pico-8 play session: no input (idle)

[t = 1 s] idle ~1s (no d-pad/buttons)
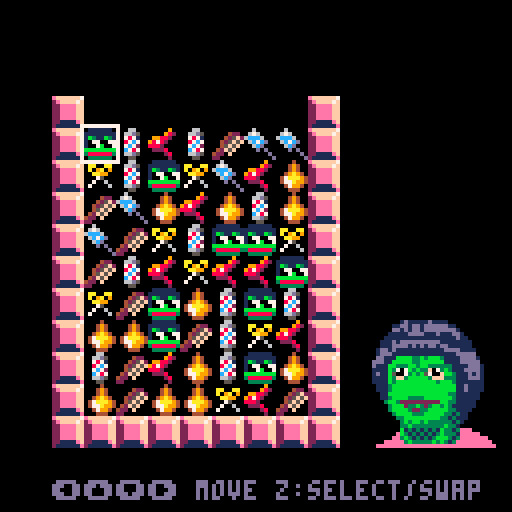
[t = 6 s] idle ~6s (no d-pad/buttons)
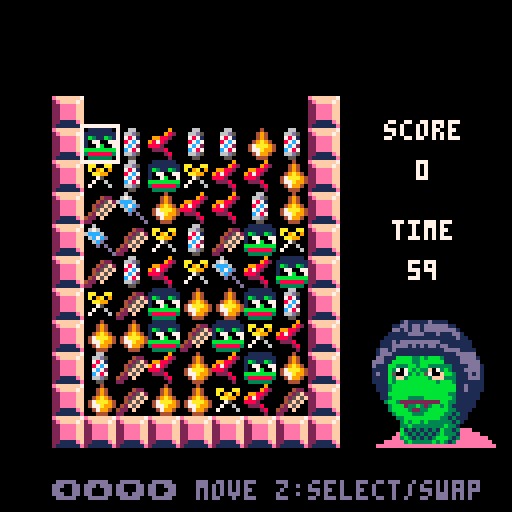
[t = 8 s] idle ~8s (no d-pad/buttons)
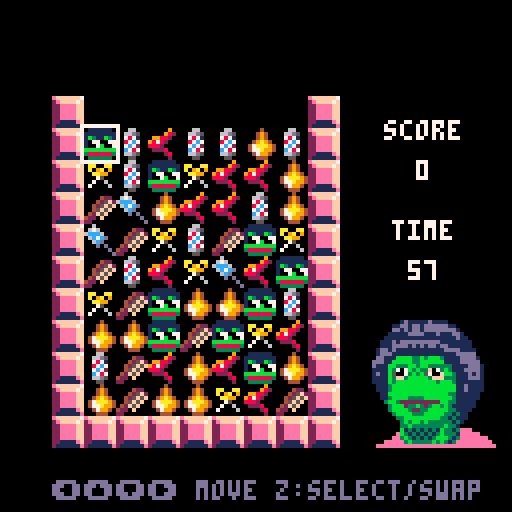

pico-8 cartridge
version 36
__lua__
-- hairpepe super shine
-- by 8bit-acid-lab feat. ayalan

-- tile stuff
tiles={}
type_num=7
tilew=7
tileh=9
offsety=4
offsetx=-15

-- cursor stuff
cur_x=1
cur_y=1
cur_slct_x=-1
cur_slct_y=-1
cur_blink=0
cur_blink_fr=20

-- game stuff
match_cnt=3
game_state=0 -- 0:title, 1:game, 2:gameover
gameover_reason=""
gameover_screen_slct=0

music_start=9
music_bgm=25
music_bgm_fast=33
music_gameover=0
music(music_start,0,13)

function _init()
 for y=1,tileh do
  tiles[y]={}
  for x=1,tilew do
   tiles[y][x]=-1
  end
 end

 tiles_initialized=false
 wait_for_clearing=0
 score=0
 time_left=60*30 --1min
 wait_for_pepe=0
 wait_for_angry_pepe=0

 -- bomb
 wanted_new_bomb_tile_type=-1
 bomb_spr_offset=16
 wait_for_bomb=6

 -- for checking illegal moves
 should_match=false
 swapped_x1=-1
 swapped_y1=-1
 swapped_x2=-1
 swapped_y2=-1

 -- hint message
 display_hint=false
 hint_x=-1
 hint_y=-1

 -- stars in start screen
 star_x={}
 star_y={}
 star_speed={}
 star_blink_wait={}
 star_blink_current_wait={}
 for i=1,30 do
  add(star_x,flr(rnd(128)))
  add(star_y,flr(rnd(128)))
  add(star_speed,rnd(1.0)+0.5)
  local wait=flr(rnd(5*30)+1*30)
  add(star_blink_wait,wait)
  add(star_blink_current_wait,wait)
 end
 wait_for_star=2

 -- for gameover music
 wait_for_gameover_music=0
 should_play_gameover_music=false
end

function inform_invalid_move()
 sfx(23) -- Invalid move
 wait_for_angry_pepe=30
 wait_for_pepe=0
end

function switch_to_normal_bgm_mode()
 music(-1,300)
 music(music_bgm,0,13)
 wait_for_angry_pepe=0
end

function switch_to_hurry_bgm_mode()
 music(-1,300)
 music(music_bgm_fast,0,13)
 wait_for_angry_pepe=20*30 --20sec
end

function move_cursor()
 if btnp(0) then
  if cur_x > 1 then
   cur_x-=1
  else
   inform_invalid_move()
  end
 end
 if btnp(1) then
  if cur_x < tilew then
   cur_x+=1
  else
   inform_invalid_move()
  end
 end
 if btnp(2) then
  if cur_y > 1 then
   cur_y-=1
  else
   inform_invalid_move()
  end
 end
 if btnp(3) then
  if cur_y < tileh then
   cur_y+=1
  else
   inform_invalid_move()
  end
 end
end

function move_cursor_selected()
 -- to revert position if we move too far away from selected tile
 local tmp_x=cur_x
 local tmp_y=cur_y
 move_cursor()
 if abs(cur_slct_x - cur_x) + abs(cur_slct_y - cur_y) > 1 then
  cur_x=tmp_x
  cur_y=tmp_y
  inform_invalid_move()
 end
end

function select_cursor()
 if btnp(4) then
  if cur_slct_x == -1 then
   -- select this tile
   cur_slct_x=cur_x
   cur_slct_y=cur_y
   sfx(21) -- Object select
  else
   -- something was selected
   swap_tiles(cur_slct_x,cur_slct_y,cur_x,cur_y)

   should_match=true
   swapped_x1=cur_slct_x
   swapped_y1=cur_slct_y
   swapped_x2=cur_x
   swapped_y2=cur_y

   if cur_slct_x == cur_x and cur_slct_y == cur_y then
    should_match=false
   else
    sfx(14) -- Swap Position
   end

   -- reset selection
   cur_slct_x=-1
   cur_slct_y=-1
  end
 end
end

function draw_gameover()
 cls(0)
 print("game over",20,25,7)
 print(gameover_reason,20,35,7)
 print("score: "..score,20,50,7)

 if gameover_screen_slct == 0 then
  print("> share",20,80,14)
  print("  play again",20,90,7)
 else
  print("  share",20,80,7)
  print("> play again",20,90,14)
 end

 if wait_for_pepe > 0 then
  wait_for_pepe-=1
 else
  wait_for_pepe=150
 end

 local x=85
 local y=55
 local n=8 -- opened eyes
 if wait_for_pepe < 4 then
  n=64 -- half opened eyes
 elseif wait_for_pepe < 8 then
  n=68 -- closed eyes
 elseif wait_for_pepe < 12 then
  n=64 -- half opened eyes
 elseif wait_for_pepe < 16 then
  n=68 -- closed eyes
 elseif wait_for_pepe < 20 then
  n=64 -- half opened eyes
 end
 spr(n,x,y,4,4)
end

function draw_gameover_share()
 cls(0)

 local x=64-20
 local y=20
 spr(192,x,y,5,4) -- QR code

 local x=64-20
 local y=20+32
 spr(197,x,y,5,1) -- QR code

 print("share on twitter",30,65,7)
 print("don't forget to include a",15,80,7)
 print("screenshot of your score!",15,90,7)

 print("🅾️ return to score",26,105,14)
end

function make_bomb(tile_type)
 local cnt=0
 local candidates_x={}
 local candidates_y={}
 for y=1,tileh do
  for x=1,tilew do
   if tiles[y][x] == tile_type then
    cnt+=1
    candidates_x[cnt]=x
    candidates_y[cnt]=y
   end
  end
 end
 if cnt == 0 then
  wanted_new_bomb_tile_type=tile_type+bomb_spr_offset
 else
  local num = flr(rnd(cnt)) + 1
  tiles[candidates_y[num]][candidates_x[num]] = tile_type + bomb_spr_offset
 end
end

function destroy_by_bomb(tile_type)
 local cnt=0
 for y=1,tileh do
  for x=1,tilew do
   if get_tile_type(tiles[y][x]) == tile_type then
    tiles[y][x]=-1
    cnt+=1
   end
  end
 end
 if cnt > 0 then
  sfx(37) -- Bomb
  score+=cnt*cnt
 end
end

function exists_match(x, y)
 local tile_type = get_tile_type(tiles[y][x])

 local cnt=0
 for i=1,tileh do
  if get_tile_type(tiles[i][x]) == tile_type then
   cnt+=1
  elseif match_cnt > cnt and cnt > 0 then
   cnt=0
  end
 end
 if cnt >= match_cnt then
  hint_x=x
  hint_y=y
  return true
 end

 cnt=0
 for i=1,tilew do
  if get_tile_type(tiles[y][i]) == tile_type then
   cnt+=1
  elseif match_cnt > cnt and cnt > 0 then
   cnt=0
  end
 end
 if cnt >= match_cnt then
  hint_x=x
  hint_y=y
  return true
 end

 return false
end

function exists_match_after_move(x0,y0,x1,y1)
 local exists=false
 swap_tiles(x0,y0,x1,y1)
 if exists_match(x0,y0) then
  exists = true
 elseif exists_match(x1,y1) then
  exists = true
 end
 swap_tiles(x0,y0,x1,y1)
 return exists
end

function can_move()
 for y=1,tileh-1 do
  for x=1,tilew-1 do
   if exists_match_after_move(x,y,x+1,y) then
    return true
   end
   if exists_match_after_move(x,y,x,y+1) then
    return true
   end
  end
 end
 for y=1,tileh-1 do
  if exists_match_after_move(tilew,y,tilew,y+1) then
   return true
  end
 end
 for x=1,tilew-1 do
  if exists_match_after_move(x,tileh,x+1,tileh) then
   return true
  end
 end
 return false
end

function get_tile_type(tile)
 if tile > type_num then
  return tile-bomb_spr_offset
 end
 return tile
end

-- returns: max_matched_cnt, tile_type, include_bomb
function clear_match()
 local max_cnt=0
 local include_bomb=false
 local tile_type=-1
 local horizontal_matched=false
 local vertical_matched=false
 for y=1,tileh do
  for x=1,tilew do
   local tt=get_tile_type(tiles[y][x])
   if tile_type > 0 and tt == -1 then
    tt=tile_type
   end
   if tile_type > 0 and not (tile_type == tt) then
    goto continue
   end

   -- horizontal
   local cnt_h=0
   if not horizontal_matched then
    for x1=x,tilew do
     local t=get_tile_type(tiles[y][x1])
     if t == -1 or t == tt then
      cnt_h+=1
     else
      break
     end
    end
   end

   -- vertical
   local cnt_v=0
   if not vertical_matched then
    for y1=y,tileh do
     local t=get_tile_type(tiles[y1][x])
     if t == -1 or t == tt then
      cnt_v+=1
     else
      break
     end
    end
   end

   if cnt_h >= match_cnt then
    local include_bomb_h=clear_horizontally(x,y,cnt_h)
    include_bomb=include_bomb or include_bomb_h
    score+=cnt_h*cnt_h
    tile_type=tt
    horizontal_matched=true
    if cnt_h > max_cnt then
     max_cnt=cnt_h
    end
   end
   if cnt_v >= match_cnt then
    local include_bomb_v=clear_vertically(x,y,cnt_v)
    include_bomb=include_bomb or include_bomb_v
    score+=cnt_v*cnt_v
    tile_type=tt
    vertical_matched=true
    if cnt_v > max_cnt then
     max_cnt=cnt_v
    end
   end

   ::continue::
  end
 end
 if horizontal_matched or vertical_matched then
  return max_cnt,tile_type,include_bomb
 end
 return 0,0,false
end

function clear_horizontally(x,y,cnt)
 local include_bomb=false
 for i=0,cnt-1 do
  if tiles[y][x+i] > type_num then
   include_bomb=true
  end
  tiles[y][x+i]=-1
 end
 return include_bomb
end

function clear_vertically(x,y,cnt)
 local include_bomb=false
 for i=0,cnt-1 do
  if y+i > tileh then
   break
  end
  if tiles[y+i][x] > type_num then
   include_bomb=true
  end
  tiles[y+i][x]=-1
 end
 return include_bomb
end

function exists_empty_tiles()
 for y=1,tileh do
  for x=1,tilew do
   if tiles[y][x] < 1 then
    return true
   end
  end
 end
 return false
end

function swap_tiles(x0,y0,x1,y1)
 t0=tiles[y0][x0]
 t1=tiles[y1][x1]
 tiles[y0][x0]=t1
 tiles[y1][x1]=t0
end

function move_down_tiles()
 for y=tileh,2,-1 do
  for x=1,tilew do
   if tiles[y][x] < 1 and tiles[y-1][x] > 0 then
    swap_tiles(x,y,x,y-1)
    if tiles_initialized then
     return
    end
   end
  end
 end
end

function fill_top_tiles()
 for x=1,tilew do
  if tiles[1][x] < 1 then
   if wanted_new_bomb_tile_type > 0 then
    tiles[1][x]=wanted_new_bomb_tile_type
    wanted_new_bomb_tile_type=-1
   else
    tiles[1][x]=flr(rnd(type_num))+1
   end
  end
 end
end

function update_game()
 if not tiles_initialized then
  score=0
  time_left=60*30 --1min
 end

 if exists_empty_tiles() then
  move_down_tiles()
  fill_top_tiles()
  return
 end

 if wait_for_clearing > 0 then
  wait_for_clearing-=1
  return
 end

 local matched_cnt,matched_tile_type,include_bomb=clear_match()
 if matched_cnt > 0 then
  should_match=false
  sfx(20) -- Line Clear
  if (time_left < 20*30) and (time_left > 15*30) then
   switch_to_normal_bgm_mode()
  end
  time_left+=5*30
  wait_for_clearing=5
  if include_bomb then
   destroy_by_bomb(matched_tile_type)
  end
  if matched_cnt >= 4 then
   make_bomb(matched_tile_type)
  end
  return
 elseif should_match then
  should_match=false
  swap_tiles(swapped_x1,swapped_y1,swapped_x2,swapped_y2)
  inform_invalid_move()
 end

 if not tiles_initialized then
  tiles_initialized = true
 end

 if (not can_move() or time_left <= 0) and game_state != 2 then
  game_state=2
  if time_left <= 0 then
   gameover_reason="out of time!"
  else
   gameover_reason="no remaining moves!"
  end
  gameover_screen_slct=0
  music(-1,300)
  sfx(22) -- Gameover
  wait_for_gameover_music=3.5*30 --3.5sec
  should_play_gameover_music=true
 end

 cur_blink+=1
 if cur_blink > cur_blink_fr then
  cur_blink=0
 end

 -- cursor movement
 if cur_slct_x == -1 then
  move_cursor()
 else
  move_cursor_selected()
 end
 select_cursor()

-- press 'x' + '⬇️' to display hint
--  if btnp(5) and btnp(3) then
--   if display_hint then
--    display_hint=false
--   else
--    display_hint=true
--   end
--  end
end

function _update()
 if game_state == 0 then
  if btnp(4) then
   game_state=1
   music(-1,300)
   music(music_bgm,0,13)
  end
 elseif game_state == 1 then
  update_game()
 elseif game_state == 2 then
  if btnp(0) or btnp(1) or btnp(2) or btnp(3) then
   gameover_screen_slct=(gameover_screen_slct+1)%2
  end
  if btnp(4) or btnp(5) then
   if gameover_screen_slct == 0 then
    game_state=3
   else
    _init()
    game_state=1
    music(-1,300)
    music(music_bgm,0,13)
   end
  end
  if wait_for_gameover_music > 0 then
   wait_for_gameover_music-=1
  elseif should_play_gameover_music then
   should_play_gameover_music=false
   music(music_gameover,30,13)
  end
 else
  if btnp(4) or btnp(5) then
   game_state=2
  end
 end
end

function print_c(s,x,y,c)
 print(s,x-((#s * 4)/2),y,c)
end

function draw_title()
 for i=1,#star_x do
  local color = 6
  local color2 = 13
  if star_speed[i] < 1.0 then
   color = 13
   color2 = 1
  elseif star_speed[i] < 0.75 then
   color = 1
   color2 = 1
  end

  if star_blink_current_wait[i] > 0 then
   star_blink_current_wait[i]-=1
   if star_blink_current_wait[i] < 6 then
    color = 1
    color2 = 1
   end
  else
   star_blink_current_wait[i]=star_blink_wait[i]
  end

  pset(star_x[i], star_y[i], color)
  pset(star_x[i] + 1, star_y[i], color2)
  pset(star_x[i], star_y[i] + 1, color2)
  pset(star_x[i] - 1, star_y[i], color2)
  pset(star_x[i], star_y[i] - 1, color2)
 end

if wait_for_star > 0 then
 wait_for_star-=1
else
 wait_for_star=2

 for i=1,#star_y do
  local inv=-1
  if flr(rnd(2)) == 0 then
   inv=1
  end

  local sy = star_y[i]
  sy += star_speed[i]
  if sy > 128 then
   sy -= 128
   elseif sy < 0 then
   sy += 128
  end
  star_y[i] = sy

  if flr(rnd(10)) == 0 then
   local sx = star_x[i]
   sx += 1 * inv
   if sx > 128 then
    sx -= 128
   elseif sx < 0 then
    sx += 128
   end
   star_x[i] = sx
  end
 end
 end

 local x=64-16
 local y=64+5

 if wait_for_pepe > 0 then
  wait_for_pepe-=1
 else
  wait_for_pepe=150
 end

 local n=12 -- opened eyes
 if wait_for_pepe < 4 then
  n=64 -- half opened eyes
 elseif wait_for_pepe < 8 then
  n=68 -- closed eyes
 elseif wait_for_pepe < 12 then
  n=64 -- half opened eyes
 elseif wait_for_pepe < 16 then
  n=68 -- closed eyes
 elseif wait_for_pepe < 20 then
  n=64 -- half opened eyes
 end
 spr(n,x,y,4,4)

 function zspr(n,w,h,dx,dy,dz)
  sspr(8*(n%16),8*flr(n/16),8*w,8*h,dx,dy,8*w*dz,8*h*dz)
 end

 zspr(128,7,4,8,16,2)
 print_c("ayalan & 8bitacidlab present", 66, 10, 13)
 print_c("press z to start", 64, 110, 7)
end

function draw_tiles()
 if wait_for_bomb > 0 then
  wait_for_bomb-=1
 else
  wait_for_bomb=6
 end

 cx=64-(tilew*8)/2+offsetx
 cy=64-(tileh*8)/2+offsety

 for y=0,tileh+1 do
  xpos=cx-1*8
  ypos=cy+(y-1)*8
  spr(33,xpos,ypos)
  xpos=cx+tilew*8
  spr(33, xpos, ypos)
 end
 for x=1,tilew do
  xpos=cx+(x-1)*8
  ypos=cy+tileh*8
  spr(33,xpos,ypos)
 end

 for y=1,tileh do
  for x=1,tilew do
   xpos=cx+(x-1)*8
   ypos=cy+(y-1)*8
   local n=tiles[y][x]
   -- for bomb blink
   if tiles[y][x] > type_num then
    if wait_for_bomb%6 >= 3 then
     n-=bomb_spr_offset
    end
   end
   spr(n,xpos,ypos)
  end
 end

 for y=1,tileh do
  for x=1,tilew do
   xpos=cx+(x-1)*8
   ypos=cy+(y-1)*8

   local c=7
   if cur_slct_x != -1 then
    c=14
   end
   if x == cur_x and y == cur_y then
    rect(xpos-1,ypos-1,xpos+8,ypos+8,c)
   end

   if x==cur_slct_x and y==cur_slct_y and cur_blink > cur_blink_fr/2 then
    rect(xpos,ypos,xpos+7,ypos+7,7)
   end
  end
 end
end

function draw_score()
 if not tiles_initialized then
  return
 end
 print_c("score",106,30,7)
 print_c(""..score,106,40,7)
end

function draw_time_left()
 if not tiles_initialized then
  return
 end
 if time_left > 0 then
  time_left-=1
 end
 if time_left == 20*30 then
  switch_to_hurry_bgm_mode()
 end
 print_c("time",106,55,7)
 print_c(""..flr(time_left/30),106,65,7)
 if display_hint then
  print("hint:"..hint_x..","..hint_y,14,115,6)
 end
end

function draw_pepe()
 local x=92
 local y=80

 if wait_for_angry_pepe > 0 then
  wait_for_angry_pepe-=1
  local n=140 -- angry pepe
  local offset=0
  if wait_for_angry_pepe%4 >= 2 then
   offset=1
  end
  spr(n,x+offset,y,4,4)
  return
 end

 if wait_for_pepe > 0 then
  wait_for_pepe-=1
 else
  wait_for_pepe=150
 end

 local n=12 -- opened eyes
 if wait_for_pepe < 4 then
  n=64 -- half opened eyes
 elseif wait_for_pepe < 8 then
  n=68 -- closed eyes
 elseif wait_for_pepe < 12 then
  n=64 -- half opened eyes
 elseif wait_for_pepe < 16 then
  n=68 -- closed eyes
 elseif wait_for_pepe < 20 then
  n=64 -- half opened eyes
 end
 spr(n,x,y,4,4)
end

function draw_game()
 draw_tiles()
 draw_score()
 draw_time_left()
 draw_pepe()
 print("⬅️⬆️⬇️➡️ move z:select/swap", 13, 120, 13)
end

function _draw()
 cls(0)
 if game_state == 0 then
  draw_title()
 elseif game_state == 1 then
  draw_game()
 elseif game_state == 2 then
  draw_gameover()
 else
  draw_gameover_share()
 end
end
__gfx__
0000000001111110000000000060000000066000000040000000000000000900000000001d11111d1111000000000000000000001d11111d1111000000000000
000000001111111100004220067600000066d500000494000aa00aa00000982000000011dd1dd1dddddd11000000000000000011dd1dd1dddddd110000000000
000000001b311b31000425f26ccc600000787100000494000a09a09009988200000000dd1d1dd1dddddddd1000000000000000dd1d1dd1dddddddd1000000000
000000001077007700425f5f06c7cd000087c7000049a94000aa9900987820000000011111dddd111d111dd1000000000000011111dddd111d111dd100000000
000000001007b0070045f5f0006cd000007c7200047aaa9400075000888200000000111111111111111111d1100000000000111111111111111111d110000000
00000000bbbbbbbb042f5f00000d0d0000c787000477a9940070060002228000000111d1dddddddddd11111111000000000111d1dddddddddd11111111000000
00000000388888834220f000000000d00066d500004799400700006000002800000111dddd1d1d1dd1dd111111000000000111dddd1d1d1dd1dd111111000000
0000000003333330220000000000000d00055000000444000000000000000200001dd1d111111111111dddd111100000001dd1d111111111111dddd111100000
0000000007777770000000000070000000077000000070000000000000000700001ddd1111111111111111ddddd00000001ddd1111111111111111ddddd00000
000000007777777700007770077700000077770000077700077007700000777000dd111bbbbbbbbbbb31111dddd1000000dd111bbbb33b3bbb31111dddd10000
00000000777777770007777777777000007777000007770007077070077777000ddd11bbbbbbbbbbbbb1111ddddd00000ddd11bbbbb33bbbbbb1111ddddd0000
00000000707700770077777707777700007777000077777000777700777770000d111bb3773bbbb7733331111ddd10000d111bb333bb3bb3333331111ddd1000
000000007007700700777770007770000077770007777777000770007777000001111b3707bbbb3f073b3111dddd100001111b3707b3b33f073b3111dddd1000
000000007777777707777700000707000077770007777777007007000777700001d11b50073bbb5700fbb3111d1d100001d11b50073b3b5700fbb3111d1d1000
000000007777777777707000000000700077770000777770070000700000770001111b3ff3bbbbb3fff333111ddd100001111b3ff3bbbbb3fff333111ddd1000
000000000777777077000000000000070007700000077700000000000000070001111b3bbbbbbbbbb3bbb3111111100001111b3bbbbbbbbbb3bbb31111111000
00000000effffff7000000000000000000000000000000000000000000000000001113bbbbbbbbbbbbbbbb11d1111000001113bbbbbbbbbbbbbbbb11d1111000
000000002effff7f008808800000000000000000000000000000000000000000001113bbbbbbbbbbbbbbbb11d1111000001113bbbbbbbbbbbbbbbb11d1111000
0000000022eeeeff08f88882000000000000000000000000000000000000000000011bbbbbbbbbbbbbbb33111111000000011bbbbbbbbbbbbbbb331111110000
0000000022eeeeff08f888820000000000000000000000000000000000000000000113bbbb30023bbbbbb31111110000000113bbbb3333bbbbbbb31111110000
0000000022eeeeff088888820000000000000000000000000000000000000000000003bb320000223bbb33111110000000003bb32222222222bb331111100000
0000000022eeeeff008888200000000000000000000000000000000000000000000003bbb2000023bbbb311111100000000003bbb233b323bb3b311111100000
00000000221111ef000282000000000000000000000000000000000000000000000003bbbb32223bbbbb331111000000000003bbbb32233bbbbb331111000000
000000002111111e0000200000000000000000000000000000000000000000000000003bbbb333bbbbb33131100000000000003bbbb333bbbbb3313110000000
0000000000000000000000000000000000000000000000000000000000000000000000033bbbbbbbbb33131110000000000000033bbbbbbbbb33131110000000
0000000000000000000000000000000000000000000000000000000000000000000000003b3bb3b33333313100000000000000003b3bb3b33333313100000000
00000000000000000000000000000000000000000000000000000000000000000000000033b33333333b3310000000000000000033b33333333b331000000000
000000000000000000000000000000000000000000000000000000000000000000000000b131313131b3313eee00000000000000b131313131b3313eee000000
00000000000000000000000000000000000000000000000000000000000000000000000eb313131313b3331eeeee00000000000eb313131313b3331eeeee0000
0000000000000000000000000000000000000000000000000000000000000000000000ee3b3131313bbb313eeeeeee00000000ee3b3131313bbb313eeeeeee00
00000000000000000000000000000000000000000000000000000000000000000000eeeee3b33333b3b313eeeeeeeee00000eeeee3b33333b3b313eeeeeeeee0
000000000000000000000000000000000000000000000000000000000000000000eeeeeeeeeeeeeeeeeeeeeeeeeeeeee00eeeeeeeeeeeeeeeeeeeeeeeeeeeeee
000000001d11111d1111000000000000000000001d11111d1111000000000000000000001d11111d1111000000000000000000001d11111d1111000000000000
00000011dd1dd1dddddd11000000000000000011dd1dd1dddddd11000000000000000011dd1dd1dddddd11000000000000000011dd1dd1dddddd110000000000
000000dd1d1dd1dddddddd1000000000000000dd1d1dd1dddddddd1000000000000000dd1d1dd1dddddddd1000000000000000dd1d1dd1dddddddd1000000000
0000011111dddd111d111dd1000000000000011111dddd111d111dd1000000000000011111dddd111d111dd1000000000000011111dddd111d111dd100000000
0000111111111111111111d1100000000000111111111111111111d1100000000000111111111111111111d1100000000000111111111111111111d110000000
000111d1dddddddddd11111111000000000111d1dddddddddd11111111000000000111d1dddddddddd11111111000000000111d1dddddddddd11111111000000
000111dddd1d1d1dd1dd111111000000000111dddd1d1d1dd1dd111111000000000111dddd1d1d1dd1dd111111000000000111dddd1d1d1dd1dd111111000000
001dd1d111111111111dddd111100000001dd1d111111111111dddd111100000001dd1d111111111111dddd111100000001dd1d111111111111dddd111100000
001ddd1111111111111111ddddd00000001ddd1111111111111111ddddd00000001ddd1111111111111111ddddd00000001ddd1111111111111111ddddd00000
00dd111bbbb33b3bbb31111dddd1000000dd111bbbb33b3bbb31111dddd1000000dd111bbbb33b3bbb31111dddd1000000dd111bbbb33b3bbb31111dddd10000
0ddd11bbbbb33bbbbbb1111ddddd00000ddd11bbbbb33bbbbbb1111ddddd00000ddd11bbbbb33bbbbbb1111ddddd00000ddd11bbbbb33bbbbbb1111ddddd0000
0d111bb3333b3b33333331111ddd10000d111bb3333b3b33333331111ddd10000d111bb333bb3bb3333331111ddd10000d111bb333bb3bb3333331111ddd1000
01111b3bb333b33bb33b3111dddd100001111b333333b333bb3b3111dddd100001111b3777b3b337773b3111dddd100001111b3777b3b337773b3111dddd1000
01d11b50073b3b5700fbb3111d1d100001d11b3bbb3b3b3bbbb3b3111d1d100001d11b57603b3b57707bb3111d1d100001d11b50673b3b50077bb3111d1d1000
01111b3ff3bbbbb3fff333111ddd100001111b3333bbbbb3333333111ddd100001111b3f03bbbbb3700333111ddd100001111b3003bbbbb3077333111ddd1000
01111b3bbbbbbbbbb3bbb3111111100001111b3bbbbbbbbbb3bbb3111111100001111b3bbbbbbbbbb3bbb3111111100001111b3bbbbbbbbbb3bbb31111111000
001113bbbbbbbbbbbbbbbb11d1111000001113bbbbbbbbbbbbbbbb11d1111000001113bbbbbbbbbbbbbbbb11d1111000001113bbbbbbbbbbbbbbbb11d1111000
001113bbbbbbbbbbbbbbbb11d1111000001113bbbbbbbbbbbbbbbb11d1111000001113bbbbbbbbbbbbbbbb11d1111000001113bbbbbbbbbbbbbbbb11d1111000
00011bbbbbbbbbbbbbbb33111111000000011bbbbbbbbbbbbbbb33111111000000011bbbbbbbbbbbbbbb33111111000000011bbbbbbbbbbbbbbb331111110000
000113bbbb3333bbbbbbb31111110000000113bbbb3333bbbbbbb31111110000000113bbbb3333bbbbbbb31111110000000113bbbb3333bbbbbbb31111110000
00003bb32222222222bb33111110000000003bb32222222222bb33111110000000003bb32222222222bb33111110000000003bb32222222222bb331111100000
000003bbb233b323bb3b311111100000000003bbb233b323bb3b311111100000000003bbb233b323bb3b311111100000000003bbb233b323bb3b311111100000
000003bbbb32233bbbbb331111000000000003bbbb32233bbbbb331111000000000003bbbb32233bbbbb331111000000000003bbbb32233bbbbb331111000000
0000003bbbb333bbbbb33131100000000000003bbbb333bbbbb33131100000000000003bbbb333bbbbb33131100000000000003bbbb333bbbbb3313110000000
000000033bbbbbbbbb33131110000000000000033bbbbbbbbb33131110000000000000033bbbbbbbbb33131110000000000000033bbbbbbbbb33131110000000
000000003b3bb3b33333313100000000000000003b3bb3b33333313100000000000000003b3bb3b33333313100000000000000003b3bb3b33333313100000000
0000000033b33333333b3310000000000000000033b33333333b3310000000000000000033b33333333b3310000000000000000033b33333333b331000000000
00000000b131313131b3313eee00000000000000b131313131b3313eee00000000000000b131313131b3313eee00000000000000b131313131b3313eee000000
0000000eb313131313b3331eeeee00000000000eb313131313b3331eeeee00000000000eb313131313b3331eeeee00000000000eb313131313b3331eeeee0000
000000ee3b3131313bbb313eeeeeee00000000ee3b3131313bbb313eeeeeee00000000ee3b3131313bbb313eeeeeee00000000ee3b3131313bbb313eeeeeee00
0000eeeee3b33333b3b313eeeeeeeee00000eeeee3b33333b3b313eeeeeeeee00000eeeee3b33333b3b313eeeeeeeee00000eeeee3b33333b3b313eeeeeeeee0
00eeeeeeeeeeeeeeeeeeeeeeeeeeeeee00eeeeeeeeeeeeeeeeeeeeeeeeeeeeee00eeeeeeeeeeeeeeeeeeeeeeeeeeeeee00eeeeeeeeeeeeeeeeeeeeeeeeeeeeee
000000000000000000000000000000000000000000000000000000000000000000000000000000000000000000000000000000001d11111d1111000000000000
00000000000000000000000000000000000000000000000000000000000000000000000000000000000000000000000000000011dd1dd1dddddd110000000000
000000000000000000000000000000000000000000000000000000000000000000000000000000000000000000000000000000dd1d1dd1dddddddd1000000000
0110011000011100001100111110001111100111110011111001111100000000000000000000000000000000000000000000011111dddd111d111dd100000000
0110011000011100001100111111001111110111110011111101111100000000000000000000000000000000000000000000111111111111111111d110000000
033003300003330000330033003300330033033000003300330330000000000000000000000000000000000000000000000111d1dddddddddd11111111000000
0cc00cc000ccccc000cc00cc00cc00cc00cc0cc00000cc00cc0cc0000000000000000000000000000000000000000000000111dddd1d1d1dd1dd111111000000
0cc00cc000cc0cc000cc00cc00cc00cc00cc0cc00000cc00cc0cc0000000000000000000000000000000000000000000001dd1d111111111111dddd111100000
066666600066066000660066666600666666066660006666660666600000000000000000000000000000000000000000001ddd1111111111111111ddddd00000
07777770007707700077007777700077777007777000777770077770000000000000000000000000000000000000000000dd111bbb33333bbbb1111dddd10000
0110011001111111001100110011001100000110000011000001100000000000000000000000000000000000000000000ddd11b33bbb3bbb33b1111ddddd0000
0220022002222222002200220022002200000710007022070077100000000000000000000000000000000000000000000d111b3773b33b33707331111ddd1000
022008800888888800880088008800880007071000008777070710000000000000000000000000000000000000000000011117707733333f77773111dddd1000
088008800eeeeeee00ee00ee00ee00ee0070071eee70e70770718000000000000000000000000000000000000000000001d113777733333bbbbb33111d1d1000
08800ee00ee000ee00ff00ff00ff00ff070007117170e70707087000000000000000000000000000000000000000000001111b33333333b3333333111ddd1000
0ee00ee00ee000ff0000000000000000700007077070f70700771000000000000000000000000000000000000000000001111bbbbbb33bbbb3bbb31111111000
0ee00ee00ff000000000000000000000777770707070f7000001e0000000000000000000000000000000000000000000001113bbbbbbbbbbbbbbbb11d1111000
0ee00ff00000000000000000000000000000707070700000000eeeee0000000000000000000000000000000000000000001113b22222222222bbbb31d1111000
0ff000000000000000000000007700000007007000000000000fffff000000000000000000000000000000000000000000011bb200000000002bbb3111110000
000000000000000000000000770070000007000000000000000000000000000000000000000000000000000000000000088883b088888000000bbb3111110000
0000000700000000000007700700000077700000000000000000000000000000000000000000000000000000000000008822888882228800000bbb3111100000
0000007000000007077070700700000000000000000000000000000000000000000000000000000000000000000000002200222202002222200bbb3111100000
000007000000070070070707070000000000000000000000000000000000000000000000000000000000000000000000000003bbbb32233333bbb33111000000
0000700000700700707070070000000000000000000000000000000000000000000000000000000000000000000000000000003bbbb33333bbbb313110000000
000077770070070077000770000000000000000000000000000000000000000000000000000000000000000000000000000000033bbbbbbbbb33131110000000
000000007070070070000000000000000000000000000000000000000000000000000000000000000000000000000000000000003b3bb3b33333313100000000
0000000700077070700000000000000000000000000000000000000000000000000000000000000000000000000000000000000033b33333333b331000000000
00000007000000007000000000000000000000000000000000000000000000000000000000000000000000000000000000000000b131313131b3313eee000000
0000777000000000700000000000000000000000000000000000000000000000000000000000000000000000000000000000000eb313131313b3331eeeee0000
000000000000000070000000000000000000000000000000000000000000000000000000000000000000000000000000000000ee3b3131313bbb313eeeeeee00
0000000000000000700000000000000000000000000000000000000000000000000000000000000000000000000000000000eeeee3b33333b3b313eeeeeeeee0
00000000000000000000000000000000000000000000000000000000000000000000000000000000000000000000000000eeeeeeeeeeeeeeeeeeeeeeeeeeeeee
77777777777777777777777777777777777777707077777077777070077000000770707770777070000000000000000000000000000000000000000000000000
70000000777770070000000000007770000000707070007070007770070007777007000000707770000000000000000000000000000000000000000000000000
70777770707077770007707777000770777770707070007070770770707000000770000070777770000000000000000000000000000000000000000000000000
70700070777777770077070777700070700070707070007070077707070777777007707707070070000000000000000000000000000000000000000000000000
70700070700070707007777770000070700070707077777070007770077077077077000077777070000000000000000000000000000000000000000000000000
70700070770707777777000000707070700070707000000070707700770770777707770007700070000000000000000000000000000000000000000000000000
70777770700770770000700777700070777770707777777777777777777777777777777777777770000000000000000000000000000000000000000000000000
70000000707070707070707070707070000000700000000000000000000000000000000000000000000000000000000000000000000000000000000000000000
77777777770007707770070770770077777777700000000000000000000000000000000000000000000000000000000000000000000000000000000000000000
70000070000700700007707070000707070707700000000000000000000000000000000000000000000000000000000000000000000000000000000000000000
77777007777007077070000007777077070007700000000000000000000000000000000000000000000000000000000000000000000000000000000000000000
70700000777077770077777770700007000070700000000000000000000000000000000000000000000000000000000000000000000000000000000000000000
70000077007070707077770070700000000707700000000000000000000000000000000000000000000000000000000000000000000000000000000000000000
77077000007700700700707077000770700070700000000000000000000000000000000000000000000000000000000000000000000000000000000000000000
77000777770007707070077700007077077007700000000000000000007000000000000070000000000000000000000000000000000000000000000000000000
77000000770070070077770770770007007000700000000000000000000000000000000000000000000000000000000000000000000000000000000000000000
70070007777770770777070700777007770770700000000000000000007010504050105070000000000000000000000000000000000000000000000000000000
70770770777000700700707077000000700070700000000000000000000000000000000000000000000000000000000000000000000000000000000000000000
77070007770707707077077700707077077007700000000000000000007030405010306070000000000000000000000000000000000000000000000000000000
70070070077777770700700777700777707000700000000000000000000000000000000000000000000000000000000000000000000000000000000000000000
77707777700000770070700077770000007770700000000000000000007060504030104070000000000000000000000000000000000000000000000000000000
70077770070077700000777070070000707000700000000000000000000000000000000000000000000000000000000000000000000000000000000000000000
70070777007077777077077700007077777707700000000000000000007040301050103070000000000000000000000000000000000000000000000000000000
70000070007777700770707070700007700700700000000000000000000000000000000000000000000000000000000000000000000000000000000000000000
70700777700000700770000777707077777770700000000000000000007060106040305070000000000000000000000000000000000000000000000000000000
77000070707777707707707077707700007000700000000000000000000000000000000000000000000000000000000000000000000000000000000000000000
70070707077007707000007007077707077707700000000000000000007010506040406070000000000000000000000000000000000000000000000000000000
70777700000777770070700777770700077000700000000000000000000000000000000000000000000000000000000000000000000000000000000000000000
70770777007777777777700007700070077770700000000000000000007070707070707070000000000000000000000000000000000000000000000000000000
70707070000770700007777700070000000077700000000000000000000000000000000000000000000000000000000000000000000000000000000000000000
77777777700007777000000707777077700077700000000000000000000000000000000000000000000000000000000000000000000000000000000000000000
70000000707770700007770077707070707700700000000000000000000000000000000000000000000000000000000000000000000000000000000000000000
__map__
0000000000000000000000000000000000000000000000000000000000000000000000000000000000000000000000000000000000000000000000000000000000000000000000000000000000000000000000000000000000000000000000000000000000000000000000000000000000000000000000000000000000000000
0000000000000000000000000000000000000000000000000000000000000000000000000000000000000000000000000000000000000000000000000000000000000000000000000000000000000000000000000000000000000000000000000000000000000000000000000000000000000000000000000000000000000000
0000000000000000000000000000000000000000000000000000000000000000000000000000000000000000000000000000000000000000000000000000000000000000000000000000000000000000000000000000000000000000000000000000000000000000000000000000000000000000000000000000000000000000
0000000000000000000000000000000000000000000000000000000000000000000000000000000000000000000000000000000000000000000000000000000000000000000000000000000000000000000000000000000000000000000000000000000000000000000000000000000000000000000000000000000000000000
0000000000000000000000000000000000000000000000000000000000000000000000000000000000000000000000000000000000000000000000000000000000000000000000000000000000000000000000000000000000000000000000000000000000000000000000000000000000000000000000000000000000000000
0000000000000000000000000000000000000000000000000000000000000000000000000000000000000000000000000000000000000000000000000000000000000000000000000000000000000000000000000000000000000000000000000000000000000000000000000000000000000000000000000000000000000000
0000000000000000000000000000000000000000000000000000000000000000000000000000000000000000000000000000000000000000000000000000000000000000000000000000000000000000000000000000000000000000000000000000000000000000000000000000000000000000000000000000000000000000
0000000000000000000000000000000000000000000000000000000000000000000000000000000000000000000000000000000000000000000000000000000000000000000000000000000000000000000000000000000000000000000000000000000000000000000000000000000000000000000000000000000000000000
0000000000000000000000000000000000000000000000000000000000000000000000000000000000000000000000000000000000000000000000000000000000000000000000000000000000000000000000000000000000000000000000000000000000000000000000000000000000000000000000000000000000000000
0000000000000000000000000000000000000000000000000000000000000000000000000000000000000000000000000000000000000000000000000000000000000000000000000000000000000000000000000000000000000000000000000000000000000000000000000000000000000000000000000000000000000000
0000000000000000000000000000000000000000000000000000000000000000000000000000000000000000000000000000000000000000000000000000000000000000000000000000000000000000000000000000000000000000000000000000000000000000000000000000000000000000000000000000000000000000
00000000000000000000000000000000000000000000000000000000000000002a0000000000000000000000000000000000000000000000000000000000000000000000000000000000000000000000000000000000000000000000000000000000000000000000000000000000000000000000000000000000000000000000
